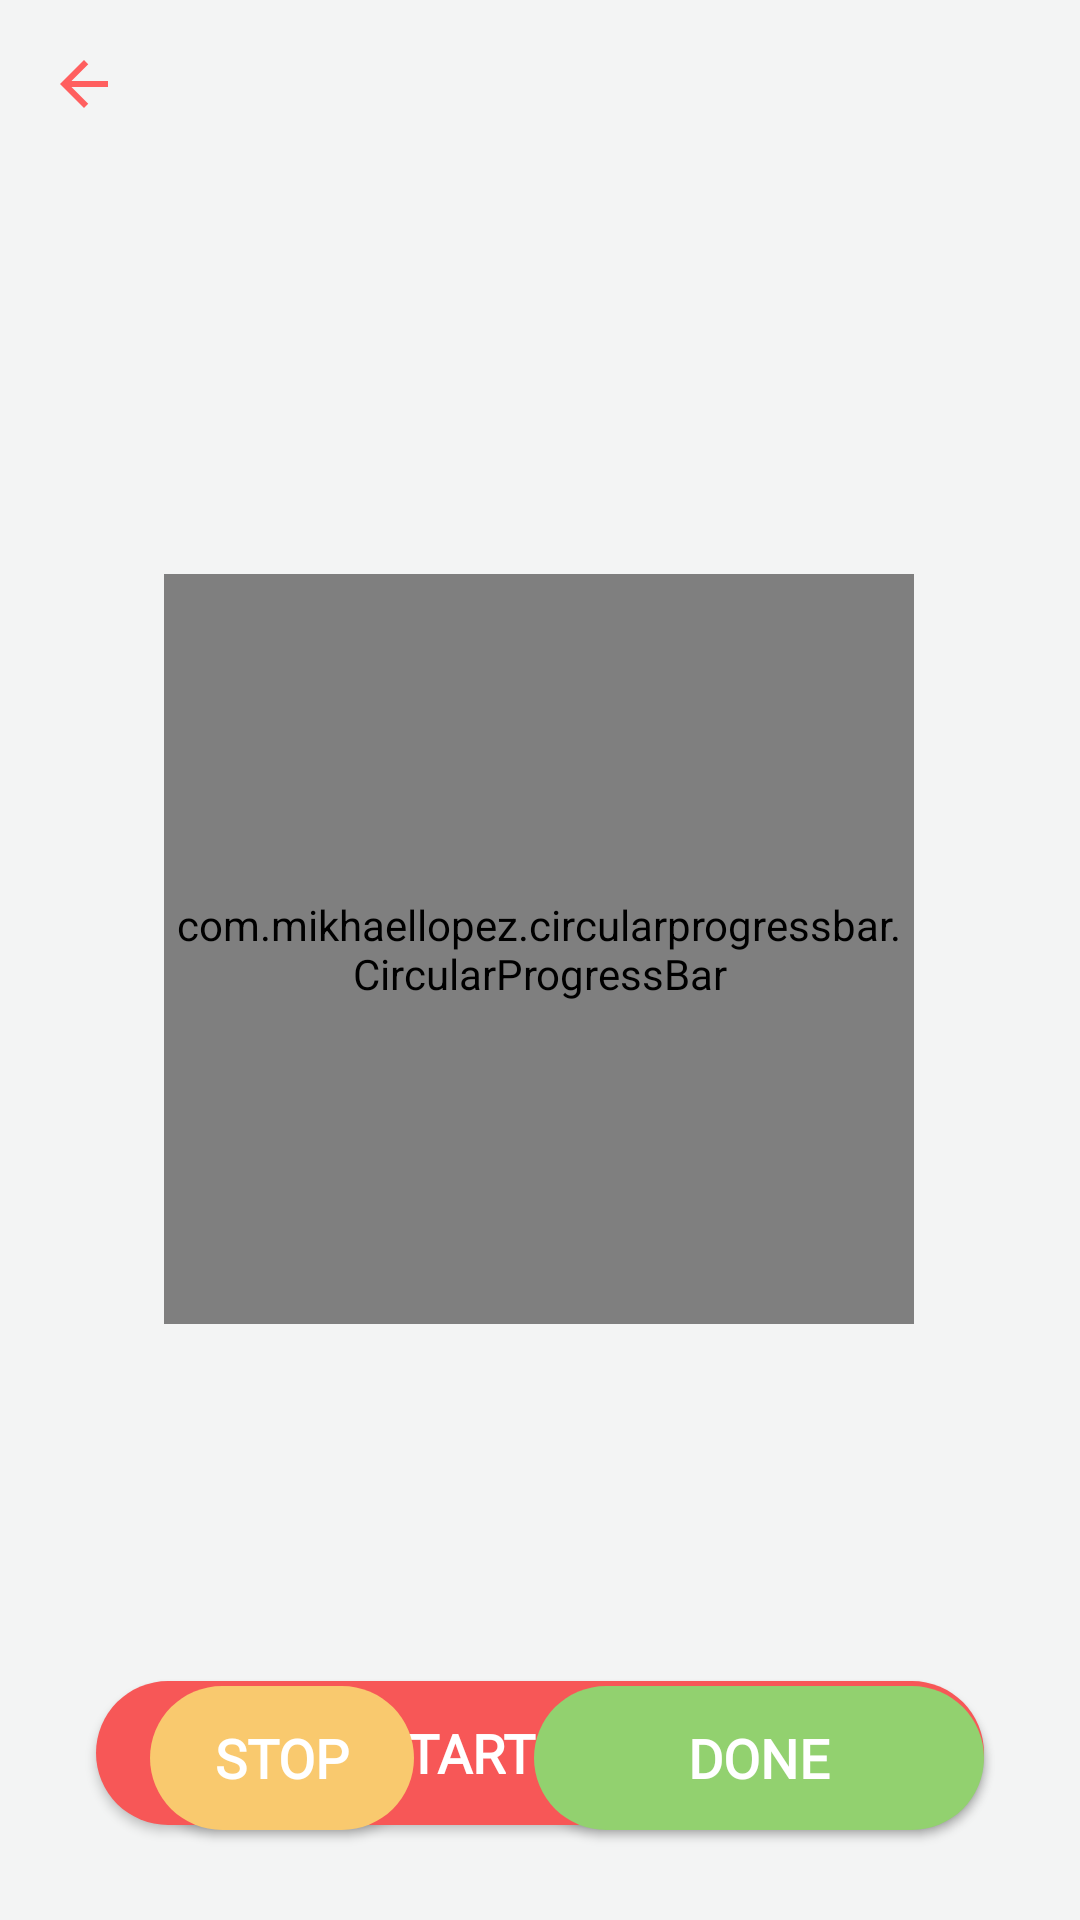

Layout XML and referenced resources for this Android screen:
<!-- AndroidManifest.xml: application theme AppTheme -->
<!-- res/layout/activity_pomodoro_timer.xml -->
<?xml version="1.0" encoding="utf-8"?>
<androidx.constraintlayout.widget.ConstraintLayout xmlns:android="http://schemas.android.com/apk/res/android"
    xmlns:app="http://schemas.android.com/apk/res-auto"
    xmlns:tools="http://schemas.android.com/tools"
    android:layout_width="match_parent"
    android:layout_height="match_parent"
    android:background="@color/activityBackground"
    tools:context=".view.PomodoroTimerActivity">

    <include
        android:id="@+id/main_page_timer_toolbar"
        layout="@layout/app_bar_layout"
        app:layout_constraintEnd_toEndOf="parent"
        app:layout_constraintStart_toStartOf="parent"
        app:layout_constraintTop_toTopOf="parent"></include>

    <TextView
        android:id="@+id/current_task_name"
        android:layout_width="0dp"
        android:layout_height="wrap_content"
        android:layout_marginStart="8dp"
        android:layout_marginLeft="8dp"
        android:layout_marginTop="64dp"
        android:layout_marginEnd="12dp"
        android:layout_marginRight="12dp"
        android:fontFamily="@font/nunito_semi_bold"
        android:gravity="center"
        android:textColor="@color/colorTextDark"
        android:textSize="30sp"
        android:textStyle="bold"
        app:layout_constraintEnd_toEndOf="parent"
        app:layout_constraintHorizontal_bias="1.0"
        app:layout_constraintStart_toStartOf="parent"
        app:layout_constraintTop_toTopOf="@+id/main_page_timer_toolbar" />

    <com.mikhaellopez.circularprogressbar.CircularProgressBar
        android:id="@+id/circularProgressBar"
        android:layout_width="250dp"
        android:layout_height="250dp"
        android:layout_centerHorizontal="true"
        android:layout_marginStart="8dp"
        android:layout_marginLeft="8dp"
        android:layout_marginTop="8dp"
        android:layout_marginEnd="8dp"
        android:layout_marginRight="8dp"
        android:layout_marginBottom="8dp"
        app:cpb_background_progressbar_color="#BFC0C0"
        app:cpb_background_progressbar_width="5dp"
        app:cpb_progressbar_color="@color/colorPrimaryDark"
        app:cpb_progressbar_width="10dp"
        app:layout_constraintBottom_toBottomOf="parent"
        app:layout_constraintEnd_toEndOf="parent"
        app:layout_constraintHorizontal_bias="0.496"
        app:layout_constraintStart_toStartOf="parent"
        app:layout_constraintTop_toBottomOf="@+id/main_page_timer_toolbar"
        app:layout_constraintVertical_bias="0.40" />

    <TextView
        android:id="@+id/text_view_timer"
        android:layout_width="wrap_content"
        android:layout_height="wrap_content"
        android:fontFamily="@font/nunito_semi_bold"
        android:gravity="center"
        android:textColor="@color/colorPrimaryDark"
        android:textSize="56sp"
        app:layout_constraintBottom_toBottomOf="@+id/circularProgressBar"
        app:layout_constraintEnd_toEndOf="@+id/circularProgressBar"
        app:layout_constraintStart_toStartOf="@+id/circularProgressBar"
        app:layout_constraintTop_toTopOf="@+id/circularProgressBar"
        app:layout_constraintVertical_bias="0.479" />

    <androidx.constraintlayout.widget.Guideline
        android:id="@+id/guideline2"
        android:layout_width="wrap_content"
        android:layout_height="wrap_content"
        android:orientation="vertical"
        app:layout_constraintGuide_begin="205dp" />

    <Button
        android:id="@+id/start_or_stop_timer"
        android:textStyle="bold"
        android:layout_width="0dp"
        android:layout_height="wrap_content"
        android:layout_marginTop="8dp"
        android:layout_marginBottom="4dp"
        android:layout_marginStart="32dp"
        android:layout_marginEnd="32dp"
        android:layout_marginLeft="32dp"
        android:layout_marginRight="32dp"
        android:background="@drawable/start_timer_button"
        android:fontFamily="@font/nunito_regular"
        android:text="Start timer"
        android:textColor="@android:color/white"
        android:textSize="18sp"
        app:layout_constraintBottom_toBottomOf="parent"
        app:layout_constraintEnd_toEndOf="parent"
        app:layout_constraintStart_toStartOf="parent"
        app:layout_constraintTop_toBottomOf="@+id/text_view_timer"
        app:layout_constraintVertical_bias="0.88"
        />

    <Button
        android:id="@+id/stopButton"
        android:textStyle="bold"
        android:layout_width="wrap_content"
        android:layout_height="wrap_content"
        android:layout_marginTop="8dp"
        android:layout_marginBottom="8dp"
        android:layout_marginStart="32dp"
        android:layout_marginEnd="8dp"
        android:layout_marginLeft="32dp"
        android:layout_marginRight="8dp"
        android:background="@drawable/stop_timer_button_shape"
        android:fontFamily="@font/nunito_regular"
        android:onClick="stopTimer"
        android:text="STOP"
        android:textColor="@android:color/white"
        android:textSize="18sp"
        app:layout_constraintBottom_toBottomOf="parent"
        app:layout_constraintEnd_toStartOf="@+id/guideline2"
        app:layout_constraintHorizontal_bias="0.233"
        app:layout_constraintStart_toStartOf="parent"
        app:layout_constraintTop_toBottomOf="@+id/circularProgressBar"
        app:layout_constraintVertical_bias="0.836"
        tools:text="STOP"
        />

    <Button
        android:id="@+id/markDone"
        android:textStyle="bold"
        android:layout_width="150dp"
        android:layout_height="wrap_content"
        android:layout_marginTop="8dp"
        android:layout_marginBottom="8dp"
        android:layout_marginStart="8dp"
        android:layout_marginEnd="32dp"
        android:layout_marginLeft="8dp"
        android:layout_marginRight="32dp"
        android:background="@drawable/done_button_shape"
        android:fontFamily="@font/nunito_regular"
        android:onClick="markTaskDone"
        android:text="DONE"
        android:textColor="@android:color/white"
        android:textSize="18sp"
        app:layout_constraintBottom_toBottomOf="parent"
        app:layout_constraintEnd_toEndOf="parent"
        app:layout_constraintHorizontal_bias="1.0"
        app:layout_constraintStart_toStartOf="@+id/guideline2"
        app:layout_constraintTop_toBottomOf="@+id/circularProgressBar"
        app:layout_constraintVertical_bias="0.836"
        />


</androidx.constraintlayout.widget.ConstraintLayout>
<!-- res/layout/app_bar_layout.xml (included above) -->
<?xml version="1.0" encoding="utf-8"?>
<androidx.appcompat.widget.Toolbar xmlns:android="http://schemas.android.com/apk/res/android"
    android:layout_width="match_parent"
    android:layout_height="wrap_content"
    xmlns:app="http://schemas.android.com/apk/res-auto"
    android:background="@color/activityBackground"
    android:theme="@style/ToolbarTheme"
    app:titleTextAppearance="@style/ToolbarTextSize"
    app:titleTextColor="@color/colorTextDark"
    app:navigationIcon="@drawable/ic_arrow_left">

</androidx.appcompat.widget.Toolbar>
<!-- resources referenced by this layout -->
<resources>
  <color name="activityBackground">#F3F4F4</color>
  <color name="colorPrimaryDark">#F75757</color>
  <color name="colorTextDark">#686868</color>
  <!-- drawable done_button_shape (drawable) -->
  <?xml version="1.0" encoding="utf-8"?>
  <shape xmlns:android="http://schemas.android.com/apk/res/android"
      android:shape="rectangle">
  
      <padding
          android:top="8dp"
          android:right="8dp"
          android:bottom="8dp"
          android:left="8dp"></padding>
  
      <corners android:radius="50dp"></corners>
      <solid android:color="#92D16F"></solid>
  </shape>
  <!-- drawable ic_arrow_left (drawable) -->
  <vector android:height="24dp"
      android:viewportHeight="24"
      android:viewportWidth="24"
      android:width="24dp"
      xmlns:android="http://schemas.android.com/apk/res/android">
      <path android:fillColor="#FF5F5F"
          android:pathData="M20,11H7.83l5.59,-5.59L12,4l-8,8 8,8 1.41,-1.41L7.83,13H20v-2z"/>
  </vector>
  <!-- drawable start_timer_button (drawable-v24) -->
  <?xml version="1.0" encoding="utf-8"?>
  <shape xmlns:android="http://schemas.android.com/apk/res/android"
      android:shape="rectangle">
  
      <padding
          android:top="8dp"
          android:right="8dp"
          android:bottom="8dp"
          android:left="8dp"></padding>
  
      <corners android:radius="30dp"></corners>
      <solid android:color="#f75757"></solid>
  
  </shape>
  <!-- drawable stop_timer_button_shape (drawable) -->
  <?xml version="1.0" encoding="utf-8"?>
  <shape xmlns:android="http://schemas.android.com/apk/res/android"
      android:shape="rectangle">
  
      <padding
          android:top="8dp"
          android:right="8dp"
          android:bottom="8dp"
          android:left="8dp"></padding>
  
      <corners android:radius="50dp"></corners>
      <solid android:color="#F9C96E"></solid>
  
  </shape>
  <style name="ToolbarTextSize" parent="ThemeOverlay.AppCompat.Light">
          <item name="android:textSize">24sp</item>
      </style>
  <style name="ToolbarTheme" parent="ThemeOverlay.AppCompat.Light">
              <item name="android:fontFamily">@font/nunito_bold</item>
          </style>
  <style name="AppTheme" parent="Theme.AppCompat.Light.NoActionBar">
          
          <item name="colorPrimary">@color/colorPrimary</item>
          <item name="colorPrimaryVariant">@color/colorPrimaryDark</item>
          <item name="colorOnPrimary">@color/colorPrimaryDark</item>
      </style>
  <color name="colorPrimary">#FF5F5F</color>
</resources>
